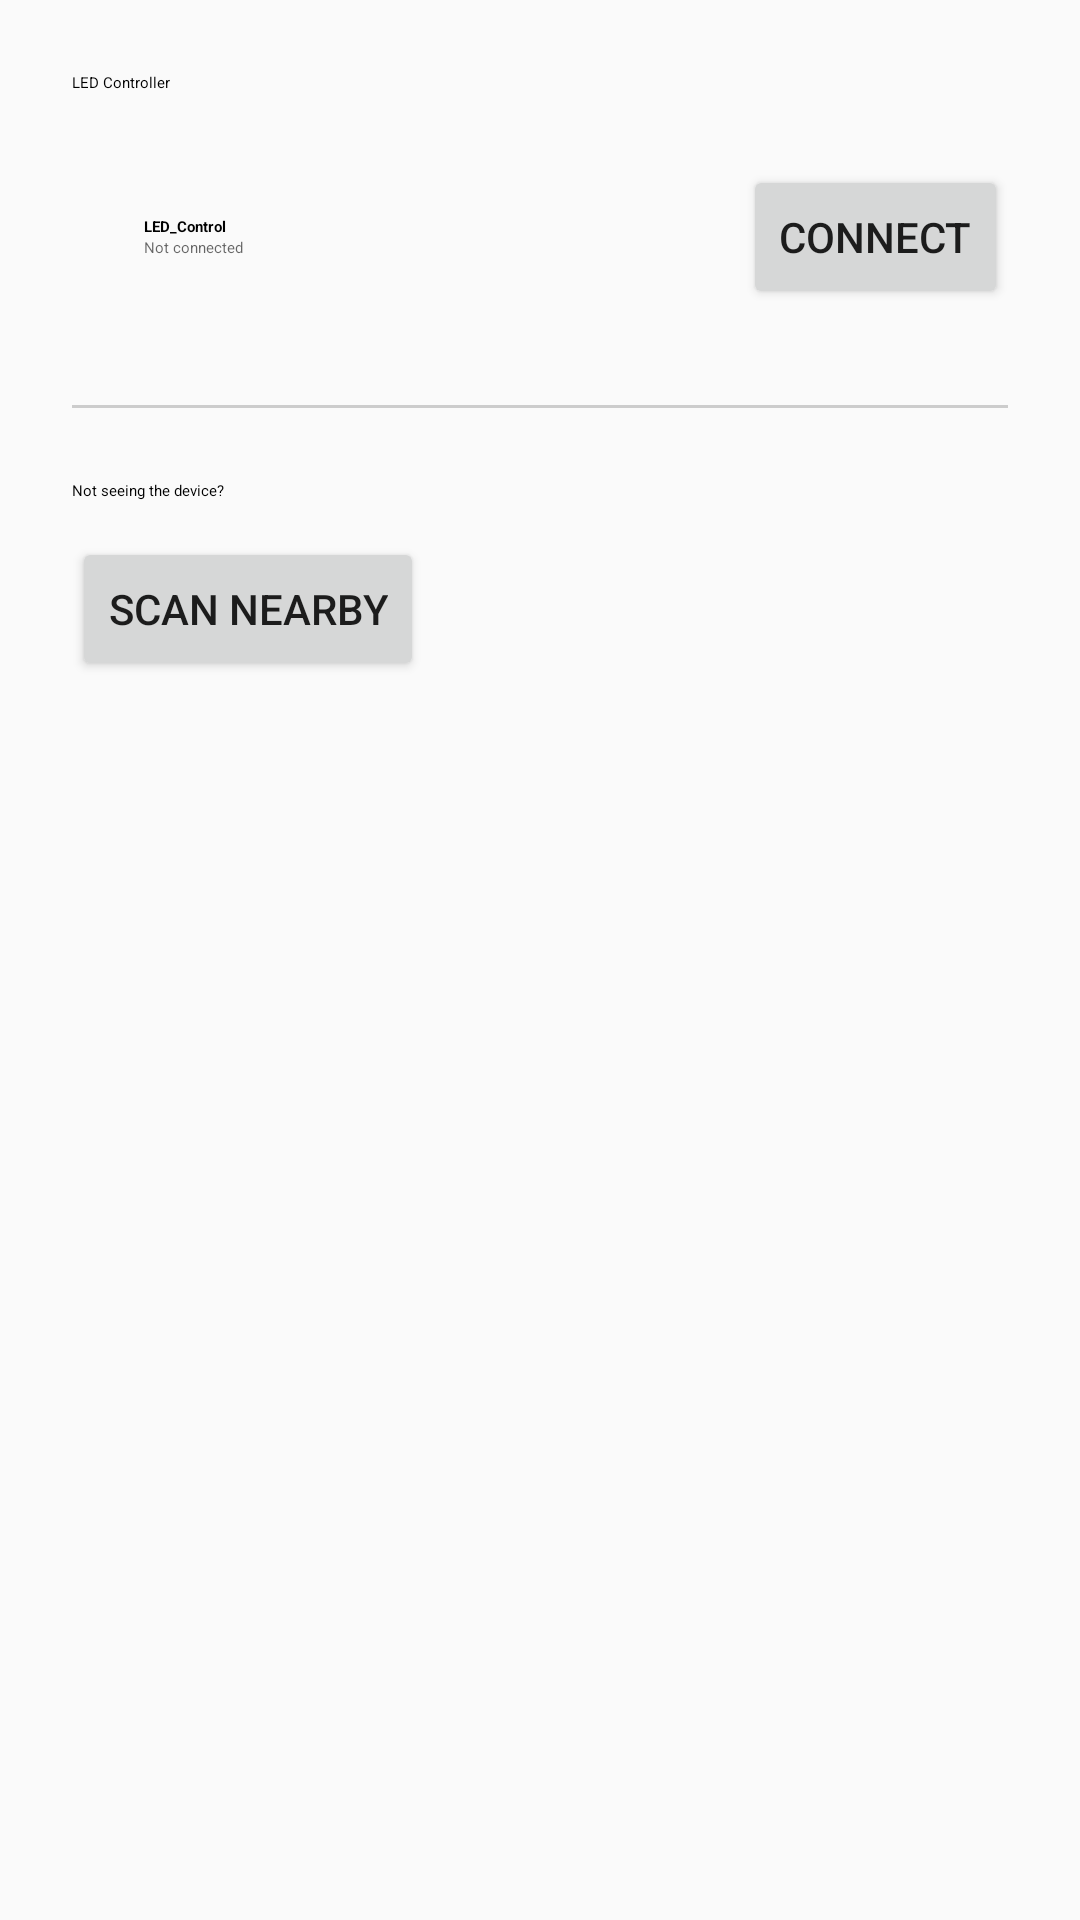

Android layout source for this screen:
<!-- AndroidManifest.xml: application theme Theme.ESP32ControlApp -->
<!-- res/layout/fragment_bluetooth.xml -->
<?xml version="1.0" encoding="utf-8"?>
<LinearLayout xmlns:android="http://schemas.android.com/apk/res/android"
    android:layout_width="match_parent"
    android:layout_height="match_parent"
    android:orientation="vertical"
    android:padding="24dp">

    
    <TextView
        android:layout_width="match_parent"
        android:layout_height="wrap_content"
        android:text="LED Controller"
        android:textAppearance="?attr/textAppearanceHeadline5"
        android:layout_marginBottom="24dp" />

    <LinearLayout
        android:layout_width="match_parent"
        android:layout_height="wrap_content"
        android:orientation="horizontal"
        android:gravity="center_vertical"
        android:layout_marginBottom="8dp">

        <View
            android:id="@+id/statusDot"
            android:layout_width="12dp"
            android:layout_height="12dp"
            android:layout_marginEnd="12dp"
            android:background="@drawable/status_dot" />

        <LinearLayout
            android:layout_width="0dp"
            android:layout_height="wrap_content"
            android:layout_weight="1"
            android:orientation="vertical">

            <TextView
                android:layout_width="wrap_content"
                android:layout_height="wrap_content"
                android:text="LED_Control"
                android:textAppearance="?attr/textAppearanceSubtitle1"
                android:textStyle="bold" />

            <TextView
                android:id="@+id/tvDeviceStatus"
                android:layout_width="wrap_content"
                android:layout_height="wrap_content"
                android:text="Not connected"
                android:textAppearance="?attr/textAppearanceBodySmall"
                android:textColor="?android:attr/textColorSecondary" />

        </LinearLayout>

        <Button
            android:id="@+id/btnConnect"
            android:layout_width="wrap_content"
            android:layout_height="wrap_content"
            android:text="Connect" />

    </LinearLayout>

    <View
        android:layout_width="match_parent"
        android:layout_height="1dp"
        android:layout_marginVertical="24dp"
        android:background="#CCCCCC" />

    
    <TextView
        android:layout_width="match_parent"
        android:layout_height="wrap_content"
        android:text="Not seeing the device?"
        android:textAppearance="?attr/textAppearanceSubtitle2"
        android:layout_marginBottom="12dp" />

    <Button
        android:id="@+id/btnScan"
        android:layout_width="wrap_content"
        android:layout_height="wrap_content"
        android:text="Scan nearby"
        android:layout_marginBottom="16dp" />

    <TextView
        android:id="@+id/tvScanStatus"
        android:layout_width="match_parent"
        android:layout_height="wrap_content"
        android:text=""
        android:textAppearance="?attr/textAppearanceBodySmall"
        android:textColor="?android:attr/textColorSecondary"
        android:layout_marginBottom="12dp" />

    
    <LinearLayout
        android:id="@+id/layoutFoundDevice"
        android:layout_width="match_parent"
        android:layout_height="wrap_content"
        android:orientation="horizontal"
        android:gravity="center_vertical"
        android:visibility="gone">

        <LinearLayout
            android:layout_width="0dp"
            android:layout_height="wrap_content"
            android:layout_weight="1"
            android:orientation="vertical">

            <TextView
                android:id="@+id/tvFoundDeviceName"
                android:layout_width="wrap_content"
                android:layout_height="wrap_content"
                android:textAppearance="?attr/textAppearanceBodyMedium"
                android:textStyle="bold" />

            <TextView
                android:layout_width="wrap_content"
                android:layout_height="wrap_content"
                android:text="Found nearby — not paired"
                android:textAppearance="?attr/textAppearanceBodySmall"
                android:textColor="?android:attr/textColorSecondary" />

        </LinearLayout>

        <Button
            android:id="@+id/btnPair"
            android:layout_width="wrap_content"
            android:layout_height="wrap_content"
            android:text="Pair" />

    </LinearLayout>

</LinearLayout>
<!-- resources referenced by this layout -->
<resources>
  <style name="Theme.ESP32ControlApp" parent="Theme.AppCompat.DayNight.NoActionBar" />
</resources>
